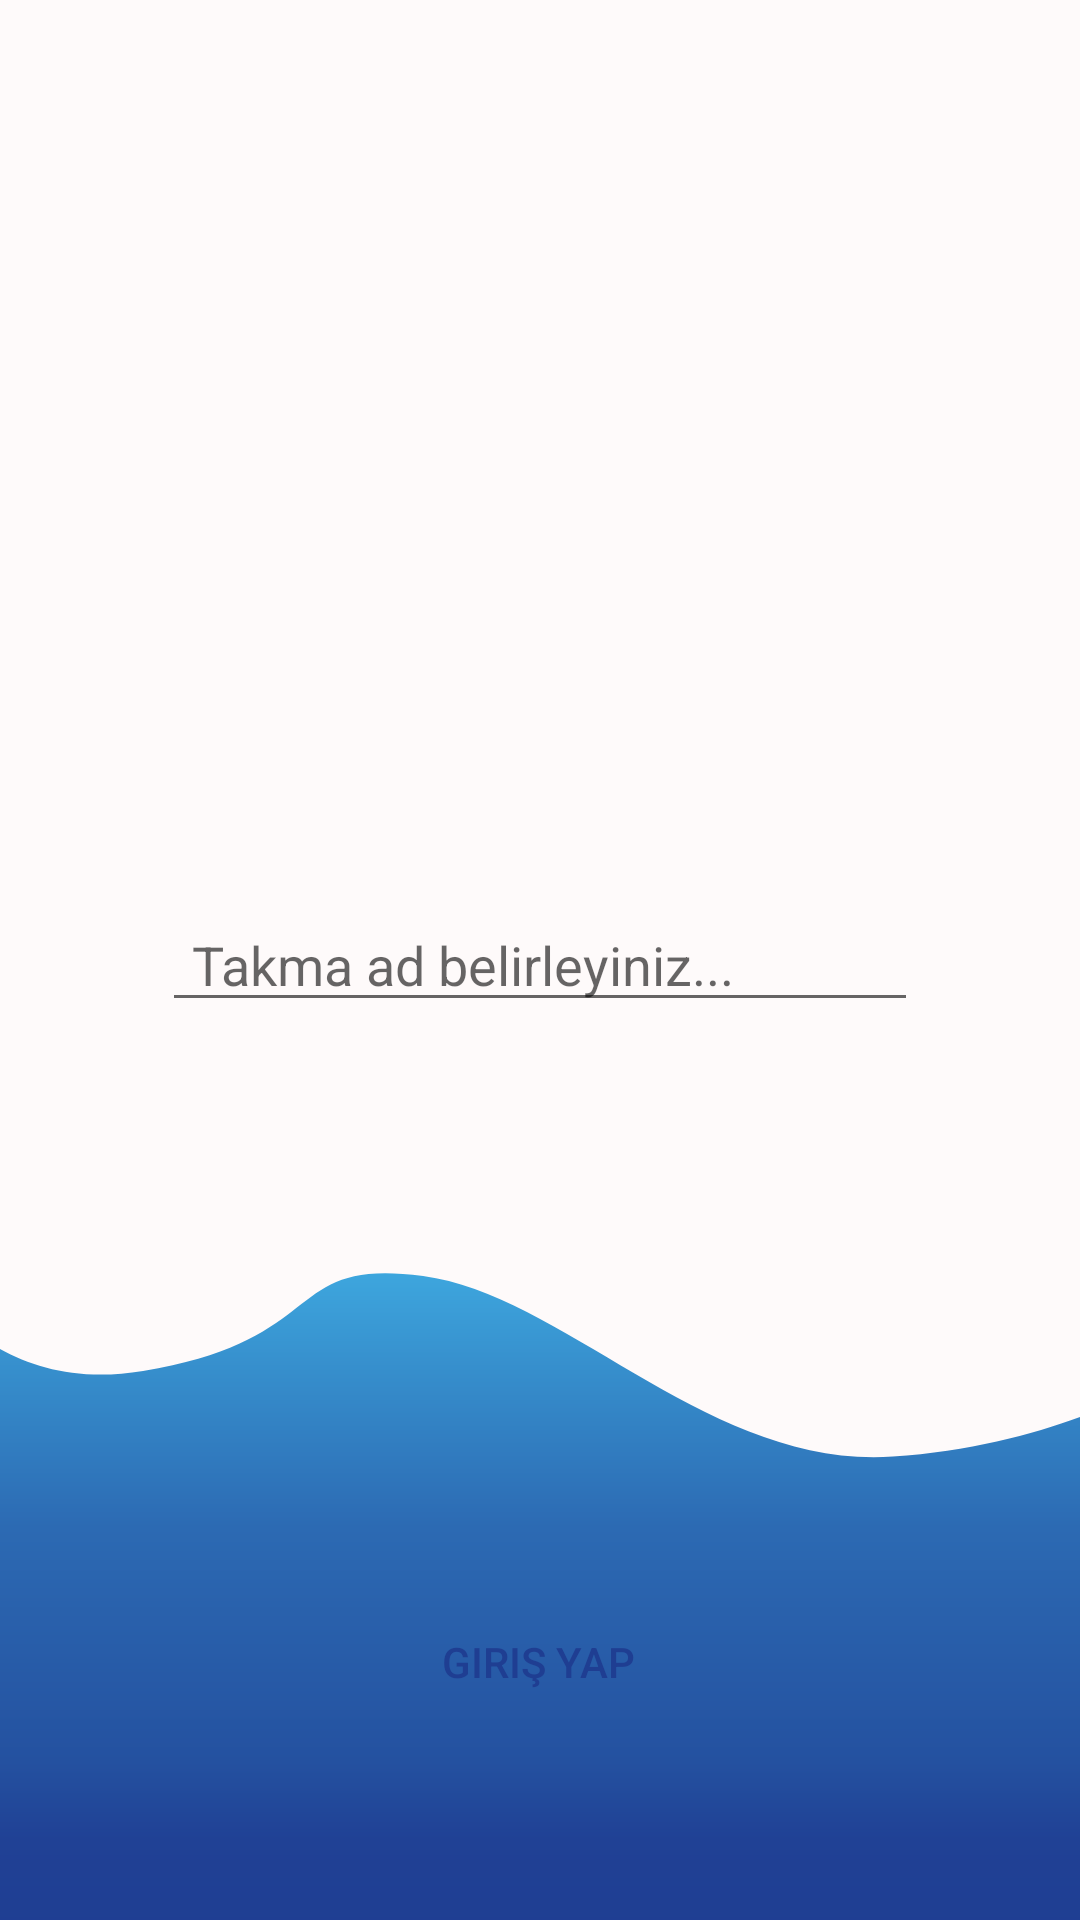

Produce the Android XML layout that renders to this screen, including the resource entries it uses.
<!-- AndroidManifest.xml: application theme Theme.SocketChatApp -->
<!-- res/layout/fragment_kod_belirleme.xml -->
<?xml version="1.0" encoding="utf-8"?>
<androidx.constraintlayout.widget.ConstraintLayout xmlns:android="http://schemas.android.com/apk/res/android"
    xmlns:tools="http://schemas.android.com/tools"
    android:layout_width="match_parent"
    android:layout_height="match_parent"
    xmlns:app="http://schemas.android.com/apk/res-auto"
    android:background="@drawable/arkatasarim"
    tools:context=".KodBelirleme">

    <EditText
        android:layout_width="0dp"
        android:layout_height="wrap_content"
        app:layout_constraintWidth_percent="0.7"
        app:layout_constraintStart_toStartOf="parent"
        app:layout_constraintEnd_toEndOf="parent"
        app:layout_constraintTop_toTopOf="parent"
        android:hint="Takma ad belirleyiniz..."
        android:paddingStart="10dp"
        app:layout_constraintBottom_toBottomOf="parent"
        android:id="@+id/girdi"/>

    <Button
        android:id="@+id/tikla"
        android:layout_width="0dp"
        android:layout_height="60dp"
        android:layout_marginBottom="56dp"
        android:background="@drawable/shape"
        app:layout_constraintBottom_toBottomOf="parent"
        app:layout_constraintEnd_toEndOf="parent"
        app:layout_constraintHorizontal_bias="0.495"
        android:text="Giriş Yap"
        android:textColor="#1F3E92"
        app:layout_constraintStart_toStartOf="parent"
        app:layout_constraintWidth_percent="0.7" />


</androidx.constraintlayout.widget.ConstraintLayout>
<!-- resources referenced by this layout -->
<resources>
  <!-- drawable arkatasarim (drawable) -->
  <vector xmlns:android="http://schemas.android.com/apk/res/android"
      xmlns:aapt="http://schemas.android.com/aapt"
      android:width="766dp"
      android:height="1600dp"
      android:viewportWidth="766"
      android:viewportHeight="1600">
    <path
        android:pathData="M0,0h766v1600h-766z"
        android:fillColor="#FEFAFA"/>
    <path
        android:pathData="M-78.9,1013.1c0,0 45.9,155.8 180.4,129.4c134.5,-26.5 97.8,-95.1 198.6,-79.2c100.9,15.9 203.4,161.1 333.2,150.5s207.8,-76.6 207.8,-76.6l18.4,525.5l-1326.6,-63.4L-78.9,1013.1z">
      <aapt:attr name="android:fillColor">
        <gradient 
            android:startX="196.2"
            android:startY="1013.1"
            android:endX="196.2"
            android:endY="1662.6"
            android:type="linear">
          <item android:offset="0" android:color="#FF42B4E8"/>
          <item android:offset="0.2" android:color="#FF368ECC"/>
          <item android:offset="0.4" android:color="#FF2C6AB3"/>
          <item android:offset="0.7" android:color="#FF2451A0"/>
          <item android:offset="0.8" android:color="#FF204195"/>
          <item android:offset="1" android:color="#FF1E3C91"/>
        </gradient>
      </aapt:attr>
    </path>
  </vector>
  <style name="Theme.SocketChatApp" parent="Base.Theme.SocketChatApp" />
  <style name="Base.Theme.SocketChatApp" parent="Theme.Design.Light.NoActionBar">
          
          
      </style>
</resources>
